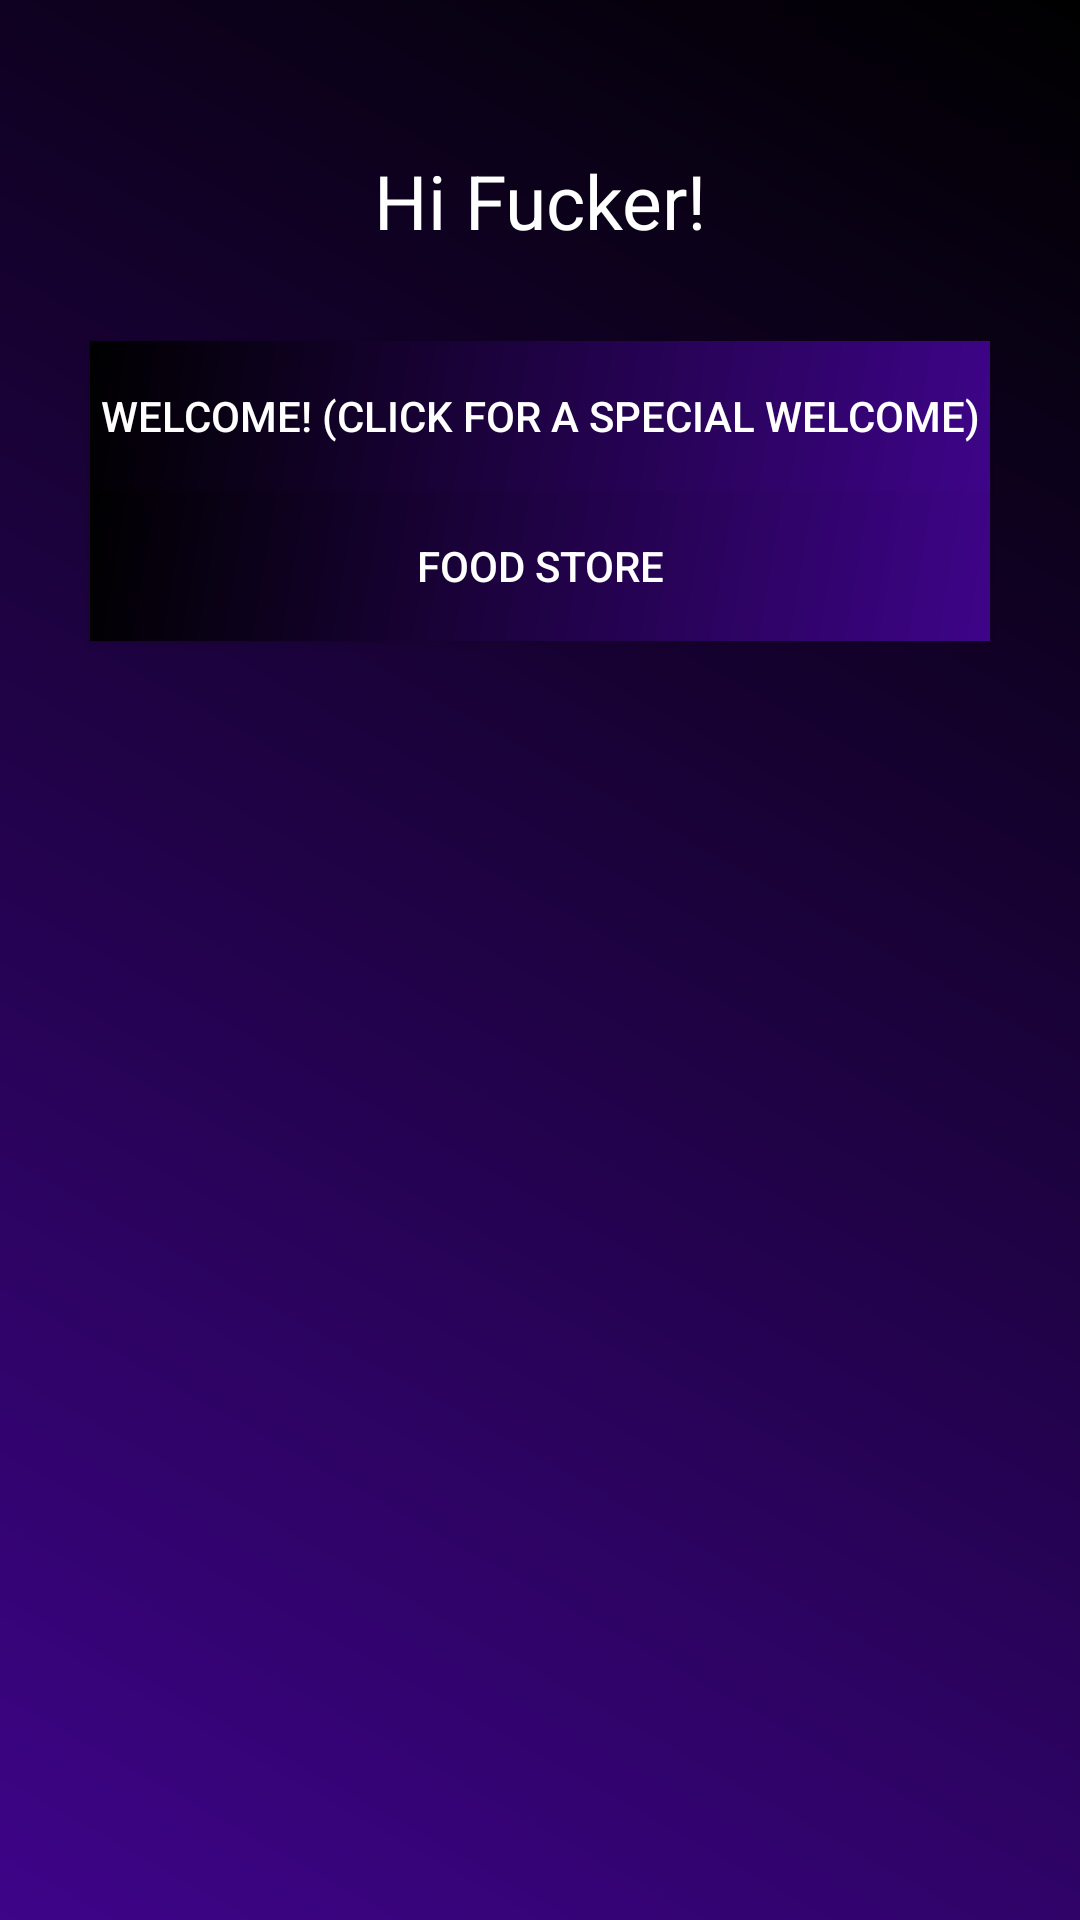

This screen was rendered from an Android layout file. Write that file and the resources it references.
<!-- AndroidManifest.xml: application theme AppTheme -->
<!-- res/layout/activity_main.xml -->
<?xml version="1.0" encoding="utf-8"?>
<android.support.constraint.ConstraintLayout xmlns:android="http://schemas.android.com/apk/res/android"
    xmlns:app="http://schemas.android.com/apk/res-auto"
    xmlns:tools="http://schemas.android.com/tools"
    android:layout_width="match_parent"
    android:layout_height="match_parent"
    tools:context="jb.dohan.amit.annapp.MainActivity"
    style="@style/activityBackground">

    <LinearLayout
        android:layout_width="match_parent"
        android:layout_height="match_parent"
        android:orientation="vertical"
        android:layout_marginTop="50dp"
      >

        <TextView
            android:id="@+id/tvTitle"
            android:layout_width="match_parent"
            android:layout_height="wrap_content"
            android:gravity="center"
            android:text="Hi Fucker!"
            android:textColor="#FFF"
            android:textSize="25dp" />

        <Button
            android:id="@+id/btnStyle"
            android:layout_marginTop="30dp"
            android:onClick="onClick_Style"
            android:text="@string/welcome_click"
            style="@style/buttonStyle"/>

        <Button
            android:id="@+id/btnFoodStore"
            style="@style/buttonStyle"
            android:onClick="onClick"
            android:text="@string/food_store" />

    </LinearLayout>

</android.support.constraint.ConstraintLayout>
<!-- resources referenced by this layout -->
<resources>
  <string name="food_store">Food Store</string>
  <string name="welcome_click">Welcome! (Click for a special welcome)</string>
  <style name="activityBackground">
  
          <item name="android:background">@drawable/shade_background</item>
  
      </style>
  <style name="buttonStyle">
  
          <item name="android:background">@drawable/shape_button</item>
          <item name="android:textColor">@color/white</item>
          <item name="android:layout_width">300dp</item>
          <item name="android:layout_height">50dp</item>
          <item name="android:layout_gravity">center_horizontal</item>
  
      </style>
  <style name="AppTheme" parent="Theme.AppCompat.Light.DarkActionBar">
          
          <item name="colorPrimary">@color/colorPrimary</item>
          <item name="colorPrimaryDark">@color/colorPrimaryDark</item>
          <item name="colorAccent">@color/colorAccent</item>
      </style>
  <!-- drawable shade_background (drawable) -->
  <?xml version="1.0" encoding="utf-8"?>
  <shape xmlns:android="http://schemas.android.com/apk/res/android">
  
      <gradient
          android:startColor="@color/purple"
          android:endColor="@color/black"
          android:angle="45" />
  
  </shape>
  <!-- drawable shape_button (drawable) -->
  <?xml version="1.0" encoding="utf-8"?>
  <shape xmlns:android="http://schemas.android.com/apk/res/android">
  
      <gradient
          android:startColor="@color/purple"
          android:endColor="@color/black"
          android:angle="135" />
  
  
  
  </shape>
  <color name="white">#FFF</color>
  <color name="colorPrimary">#3F51B5</color>
  <color name="colorPrimaryDark">#303F9F</color>
  <color name="colorAccent">#FF4081</color>
  <color name="purple">#3e0489</color>
  <color name="black">#000</color>
</resources>
